Dataset: dataset (GitHub, mohammed761/ai-property-triage). Classes: bathroom, bedroom, exterior, kitchen, living room.

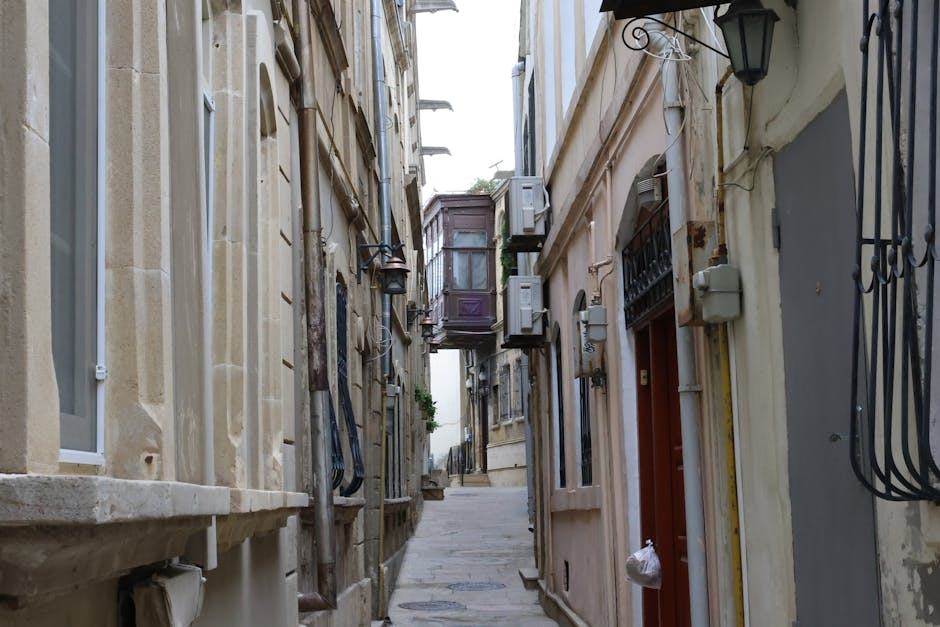
Label: exterior

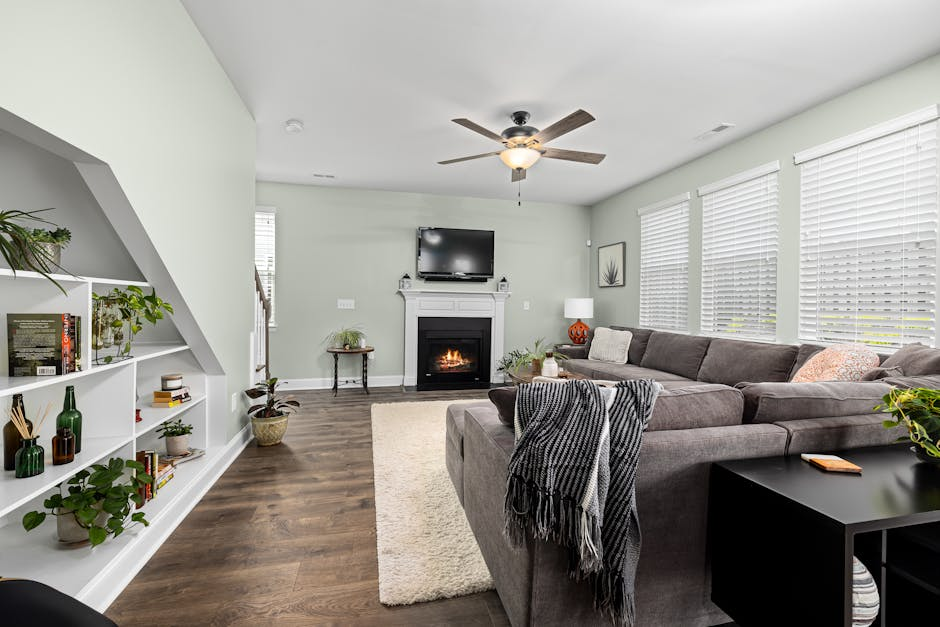
Label: living room

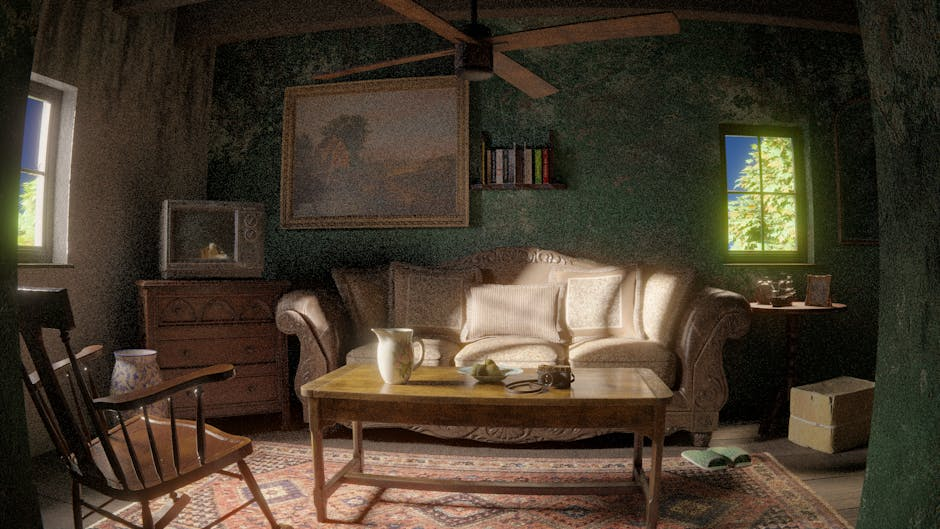
Label: living room

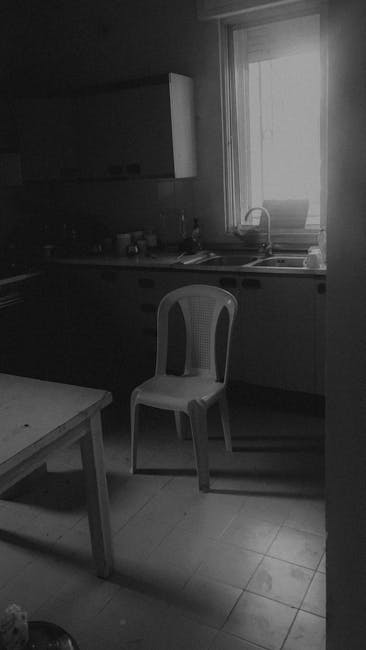
Label: kitchen

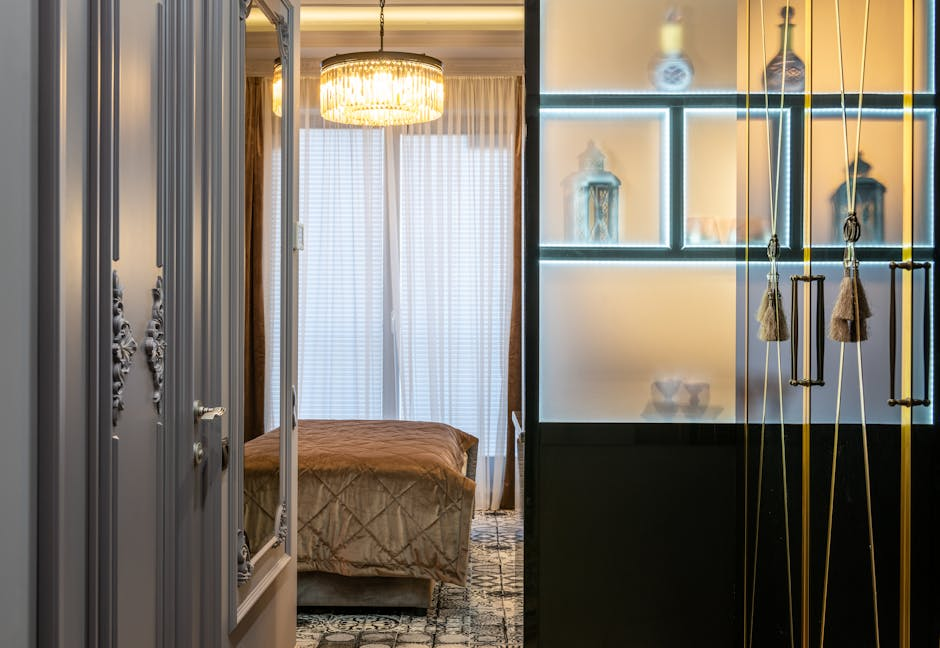
Label: bedroom

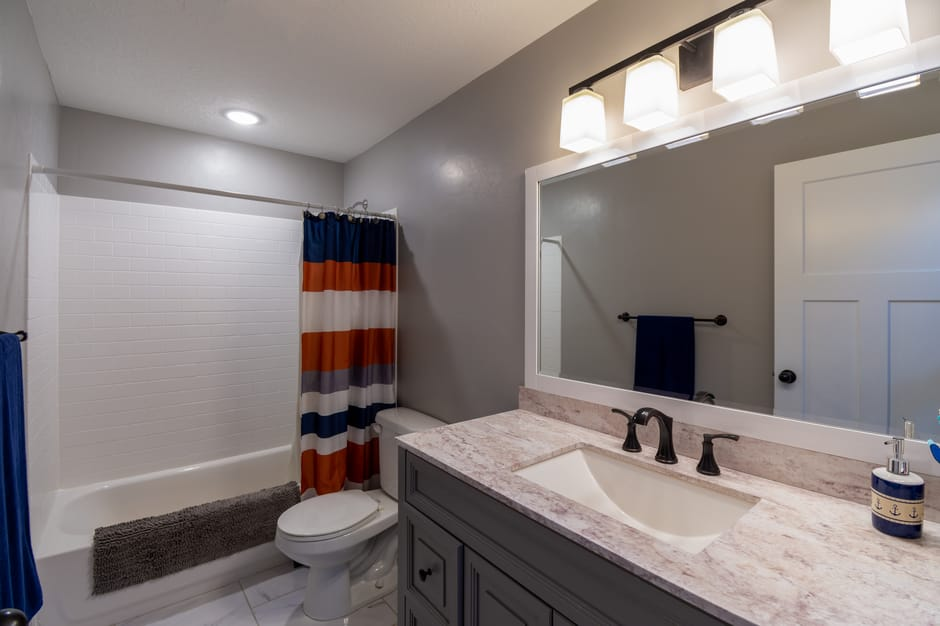
Label: bathroom
